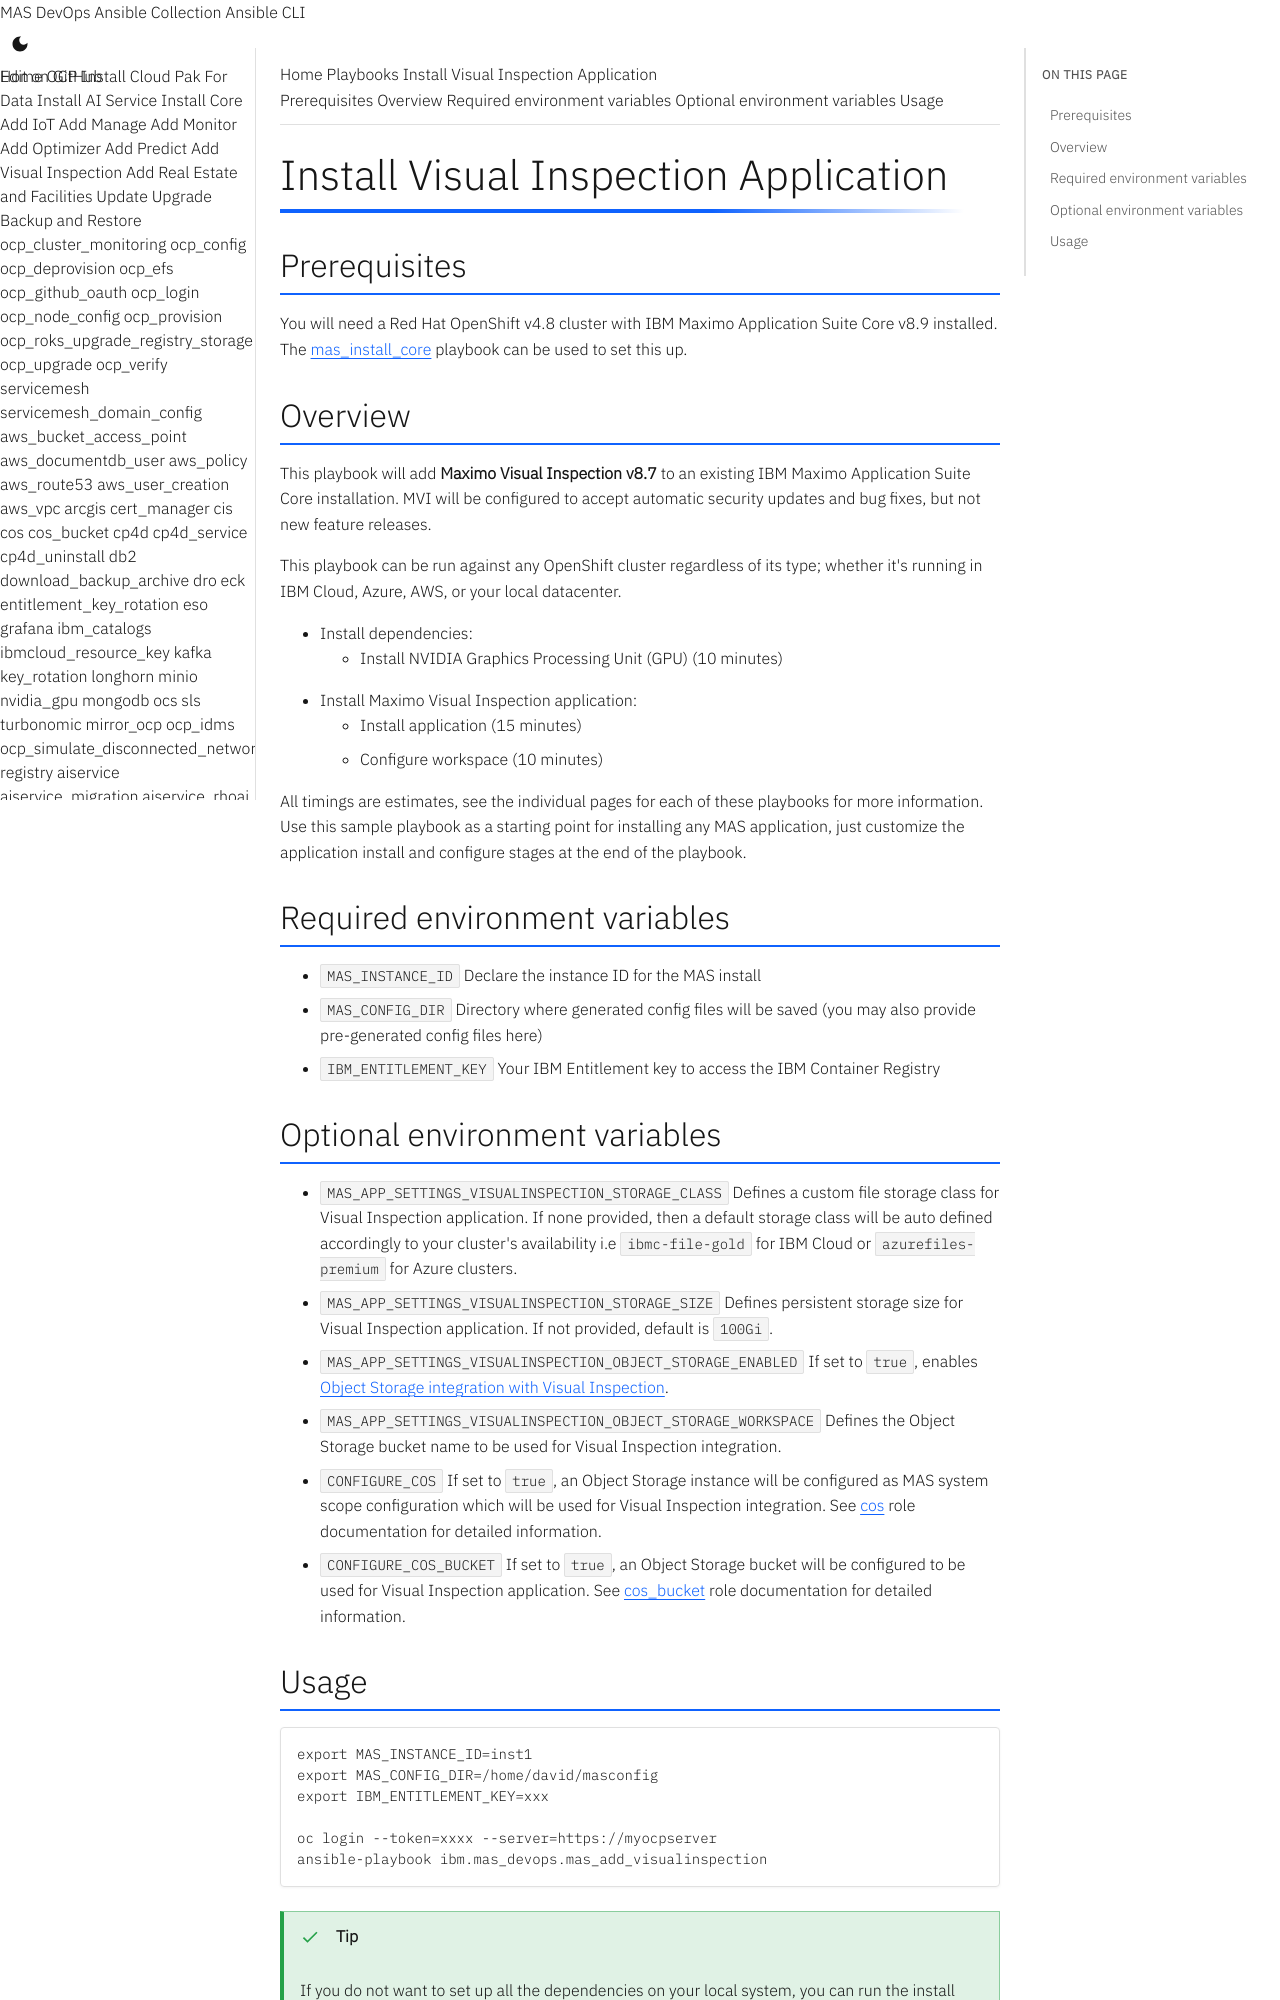

repository: ibm-mas/ansible-devops · page: playbooks/mas-visualinspection/index.html · generator: mkdocs

Install Visual Inspection Application
===============================================================================

Prerequisites
-------------------------------------------------------------------------------
You will need a Red Hat OpenShift v4.8 cluster with IBM Maximo Application Suite Core v8.9 installed. The [mas_install_core](mas-core.md) playbook can be used to set this up.

Overview
-------------------------------------------------------------------------------
This playbook will add **Maximo Visual Inspection v8.7** to an existing IBM Maximo Application Suite Core installation.  MVI will be configured to accept automatic security updates and bug fixes, but not new feature releases.

This playbook can be run against any OpenShift cluster regardless of its type; whether it's running in IBM Cloud, Azure, AWS, or your local datacenter.

- Install dependencies:
    - Install NVIDIA Graphics Processing Unit (GPU) (10 minutes)
- Install Maximo Visual Inspection application:
    - Install application (15 minutes)
    - Configure workspace (10 minutes)

All timings are estimates, see the individual pages for each of these playbooks for more information.  Use this sample playbook as a starting point for installing any MAS application, just customize the application install and configure stages at the end of the playbook.

Required environment variables
-------------------------------------------------------------------------------

- `MAS_INSTANCE_ID` Declare the instance ID for the MAS install
- `MAS_CONFIG_DIR` Directory where generated config files will be saved (you may also provide pre-generated config files here)
- `IBM_ENTITLEMENT_KEY` Your IBM Entitlement key to access the IBM Container Registry

Optional environment variables
-------------------------------------------------------------------------------

- `MAS_APP_SETTINGS_VISUALINSPECTION_STORAGE_CLASS` Defines a custom file storage class for Visual Inspection application. If none provided, then a default storage class will be auto defined accordingly to your cluster's availability i.e `ibmc-file-gold` for IBM Cloud or `azurefiles-premium` for Azure clusters.
- `MAS_APP_SETTINGS_VISUALINSPECTION_STORAGE_SIZE` Defines persistent storage size for Visual Inspection application. If not provided, default is `100Gi`.
- `MAS_APP_SETTINGS_VISUALINSPECTION_OBJECT_STORAGE_ENABLED` If set to `true`, enables [Object Storage integration with Visual Inspection](https://www.ibm.com/docs/en/mas-cd/maximo-vi/continuous-delivery?topic=managing-object-storage).
- `MAS_APP_SETTINGS_VISUALINSPECTION_OBJECT_STORAGE_WORKSPACE` Defines the Object Storage bucket name to be used for Visual Inspection integration.
- `CONFIGURE_COS` If set to `true`, an Object Storage instance will be configured as MAS system scope configuration which will be used for Visual Inspection integration. See [cos](https://ibm-mas.github.io/ansible-devops/roles/cos/) role documentation for detailed information.
- `CONFIGURE_COS_BUCKET` If set to `true`, an Object Storage bucket will be configured to be used for Visual Inspection application. See [cos_bucket](https://ibm-mas.github.io/ansible-devops/roles/cos_bucket/) role documentation for detailed information.
